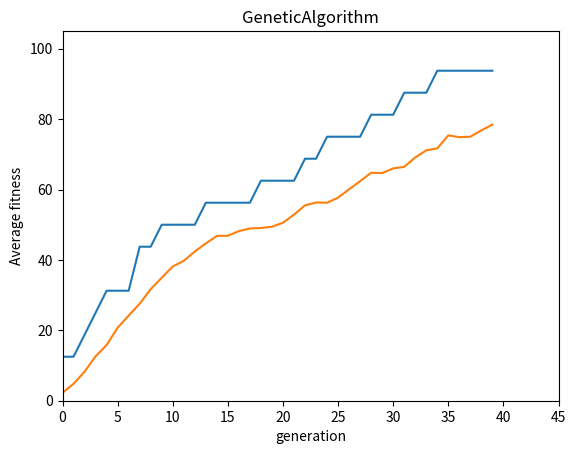

This chart was generated by the following Python code:
# 	\ is line continuation character
# Given a target string, the goal is to produce target string starting from a random string of the same length. 
# In the following implementation, following analogies are made –
# 1. Characters A-Z, a-z, 0-9 and other special symbols are considered as genes
# 2. A string generated by these character is considered as chromosome/solution/Individual

# Fitness score is the number of characters which differ from characters in target string at a particular index.
# So individual having lower fitness value is given more preference.

import random
import operator
import time
import matplotlib.pyplot as plt

# Number of individuals in each generation 
populationSize = 100

# Valid genes 
GENES = '''abcdefghijklmnopqrstuvwxyzABCDEFGHIJKLMNOPQRSTUVWXYZ 1234567890, .-;:_!"#%&/()=?@${[]}'''

# Target string to be generated 
TARGET = "GeneticAlgorithm"

class Individual(object): 
	''' 
	Class representing individual in population 
	'''
	def __init__(self, chromosome): 
		self.chromosome = chromosome 
		self.fitness = self.calFitness() 

	@classmethod
	def mutatedGenes(self): 
		''' 
		create random genes for mutation 
		'''
		global GENES 
		gene = random.choice(GENES) 
		return gene 

	@classmethod
	def createGnome(self): 
		''' 
		create chromosome or string of genes 
		'''
		global TARGET 
		gnomeLen = len(TARGET) 
		return [self.mutatedGenes() for _ in range(gnomeLen)] 

	def mate(self, par2): 
		''' 
		Perform mating and produce new offspring 
		'''

		# chromosome for offspring 
		childChromosome = [] 
		for gp1, gp2 in zip(self.chromosome, par2.chromosome):	 

			# random probability 
			prob = random.random() 

			# if prob is less than 0.45, insert gene 
			# from parent 1 
			if prob < 0.45: 
				childChromosome.append(gp1) 

			# if prob is between 0.45 and 0.90, insert 
			# gene from parent 2 
			elif prob < 0.90: 
				childChromosome.append(gp2) 

			# otherwise insert random gene(mutate), for maintaining diversity 
			else: 
				childChromosome.append(self.mutatedGenes()) 

		# create new Individual(offspring) using generated chromosome for offspring 
		return Individual(childChromosome) 

	def calFitness(self): 
		global TARGET 
		fitness = 0
		for gs, gt in zip(self.chromosome, TARGET): 
			if gs != gt: fitness+= 1
		return fitness 

# Driver code 
def main(): 
	global populationSize 

	#current generation 
	generation = 1

	found = False
	population = [] 

	# create initial population 
	for _ in range(populationSize): 
				gnome = Individual.createGnome() 
				population.append(Individual(gnome)) 
	
	evolutionBestFitnessList = []
	evolutionAvgFitnessList = []
	while not found: 

		# sort the population in increasing order of fitness score 
		population = sorted(population, key = lambda x:x.fitness) 

		if population[0].fitness <= 0: 
			found = True
			break

		# Otherwise generate new offsprings for new generation 
		newGeneration = [] 

		# Perform Elitism, that mean 10% of fittest population 
		# goes to the next generation 
		s = int((10 * populationSize) / 100) 
		newGeneration.extend(population[:s]) 

		# From 50% of fittest population, Individuals 
		# will mate to produce offspring 
		s = int((90 * populationSize) / 100) 
		for _ in range(s): 
			parent1 = random.choice(population[:50]) 
			parent2 = random.choice(population[:50]) 
			child = parent1.mate(parent2) 
			newGeneration.append(child) 

		population = newGeneration 

		'''
		print("Generation: {} String: {} Fitness: {}".\
			format(generation, 
			"".join(population[0].chromosome), 
			population[0].fitness)) 
		'''
		evolutionBestFitnessList.append((len(TARGET) - population[0].fitness) * 100 / len(TARGET))
		evolutionAvgFitnessList.append(calAvgFitnessOfGeneration(population))

		generation += 1

	evolutionBestFitness(TARGET,evolutionBestFitnessList)
	evolutionAvgFitness(TARGET,evolutionAvgFitnessList)
# 	\ is line continuation character
	print("Generation: {} String: {} Fitness: {}".\
		format(generation, 
		"".join(population[0].chromosome), 
		population[0].fitness)) 

def calAvgFitnessOfGeneration(currGeneration):
	num = 0
	totalFitness = 0
	for i in currGeneration:
		totalFitness += (len(TARGET) - i.fitness) * 100 / len(TARGET)
		num += 1
	return (totalFitness / num)

#graph
def evolutionBestFitness(TARGET,evolutionBestFitnessList):
	plt.axis([0,len(evolutionBestFitnessList) + 5,0,populationSize + 5])
	plt.title(TARGET)
	
	plt.plot(evolutionBestFitnessList)
	plt.ylabel('fitness best individual')
	plt.xlabel('generation')
	plt.show()

def evolutionAvgFitness(TARGET,evolutionAvgFitnessList):
	plt.axis([0,len(evolutionAvgFitnessList) + 5,0,populationSize + 5])
	plt.title(TARGET)

	plt.plot(evolutionAvgFitnessList)
	plt.ylabel('Average fitness')
	plt.xlabel('generation')
	plt.show()


if __name__ == '__main__': 
	main() 

